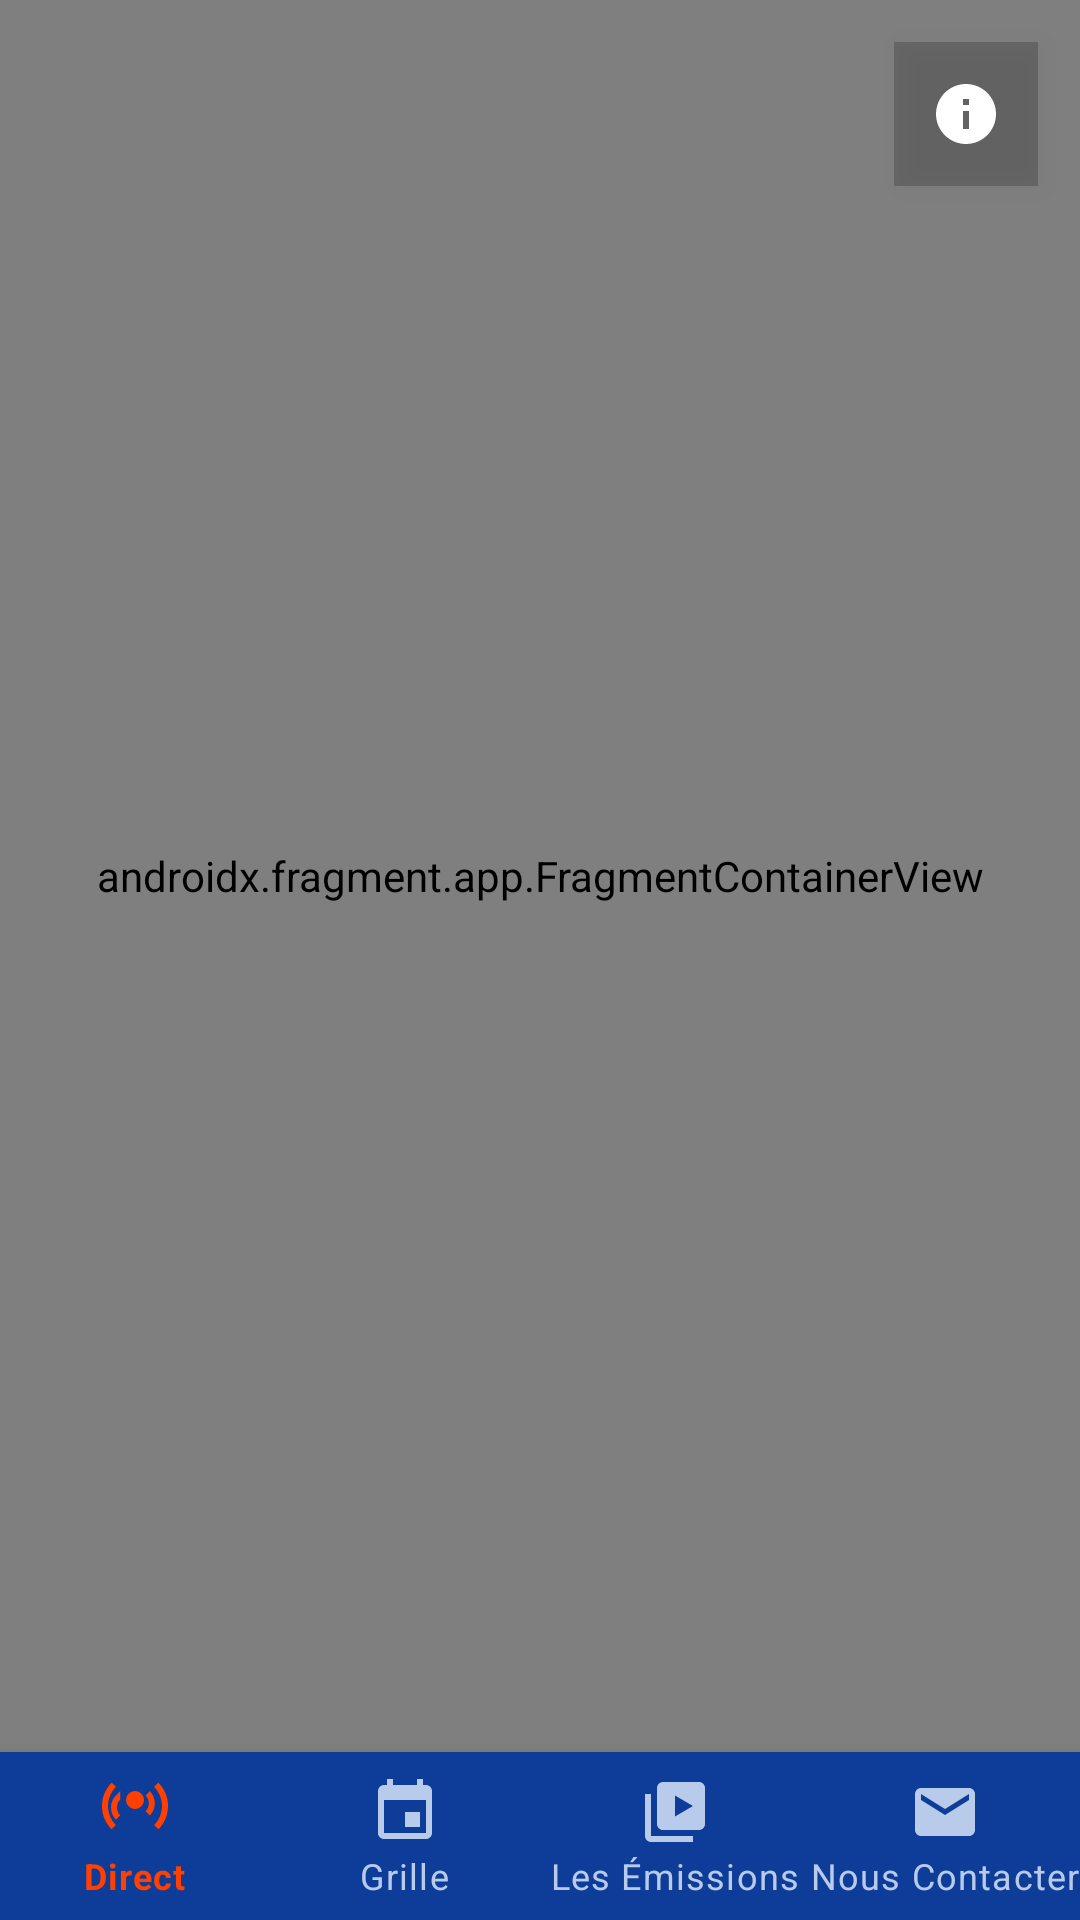

Layout XML and referenced resources for this Android screen:
<!-- AndroidManifest.xml: application theme Theme.MercurOplay -->
<!-- res/layout/activity_main.xml -->
<?xml version="1.0" encoding="utf-8"?>
<androidx.constraintlayout.widget.ConstraintLayout xmlns:android="http://schemas.android.com/apk/res/android"
    xmlns:app="http://schemas.android.com/apk/res-auto"
    android:id="@+id/mainRoot"
    android:layout_width="match_parent"
    android:layout_height="match_parent"
    android:background="@color/background_light">

    <androidx.fragment.app.FragmentContainerView
        android:id="@+id/navHostFragment"
        android:name="androidx.navigation.fragment.NavHostFragment"
        android:layout_width="0dp"
        android:layout_height="0dp"
        app:defaultNavHost="true"
        app:layout_constraintBottom_toTopOf="@id/bottomNav"
        app:layout_constraintEnd_toEndOf="parent"
        app:layout_constraintStart_toStartOf="parent"
        app:layout_constraintTop_toTopOf="parent"
        app:navGraph="@navigation/nav_graph" />

    <ImageButton
        android:id="@+id/buttonAbout"
        android:layout_width="48dp"
        android:layout_height="48dp"
        android:layout_marginTop="14dp"
        android:layout_marginEnd="14dp"
        android:background="#33000000"
        android:contentDescription="@string/cd_open_about"
        android:elevation="6dp"
        android:padding="8dp"
        android:src="@drawable/ic_info"
        app:layout_constraintEnd_toEndOf="parent"
        app:layout_constraintTop_toTopOf="parent" />

    <com.google.android.material.bottomnavigation.BottomNavigationView
        android:id="@+id/bottomNav"
        style="@style/Widget.MercurOplay.BottomNav"
        android:layout_width="0dp"
        android:layout_height="wrap_content"
        app:elevation="8dp"
        app:itemIconTint="@color/bottom_nav_item_color"
        app:itemTextColor="@color/bottom_nav_item_color"
        app:labelVisibilityMode="labeled"
        app:layout_constraintBottom_toBottomOf="parent"
        app:layout_constraintEnd_toEndOf="parent"
        app:layout_constraintStart_toStartOf="parent"
        app:menu="@menu/bottom_nav_menu" />

</androidx.constraintlayout.widget.ConstraintLayout>
<!-- resources referenced by this layout -->
<resources>
  <color name="background_light">#F5F7FB</color>
  <!-- drawable ic_info (drawable) -->
  <vector xmlns:android="http://schemas.android.com/apk/res/android"
      android:width="24dp" android:height="24dp"
      android:viewportWidth="24" android:viewportHeight="24">
      <path android:fillColor="#FFFFFFFF" android:pathData="M12,2C6.48,2 2,6.48 2,12s4.48,10 10,10s10,-4.48 10,-10S17.52,2 12,2zM13,17h-2v-6h2v6zM13,9h-2L11,7h2v2z" />
  </vector>
  <string name="cd_open_about">À propos de l\'application</string>
  <style name="Widget.MercurOplay.BottomNav" parent="Widget.MaterialComponents.BottomNavigationView.Colored">
          <item name="android:background">@color/brand_blue</item>
          <item name="itemIconTint">@color/bottom_nav_item_color</item>
          <item name="itemTextColor">@color/bottom_nav_item_color</item>
      </style>
  <style name="Theme.MercurOplay" parent="Theme.MaterialComponents.DayNight.NoActionBar">
          <item name="colorPrimary">@color/brand_blue</item>
          <item name="colorPrimaryDark">@color/brand_blue_dark</item>
          <item name="colorAccent">@color/brand_orange</item>
          <item name="colorSecondary">@color/brand_orange</item>
          <item name="android:statusBarColor">@color/brand_blue_dark</item>
          <item name="android:windowLightStatusBar" tools:targetApi="m">false</item>
          <item name="android:navigationBarColor">@color/brand_blue_dark</item>
          <item name="android:windowBackground">@color/background_light</item>
      </style>
  <color name="brand_blue">#0E3D99</color>
  <color name="brand_blue_dark">#0A2E75</color>
  <color name="brand_orange">#FF4000</color>
</resources>
